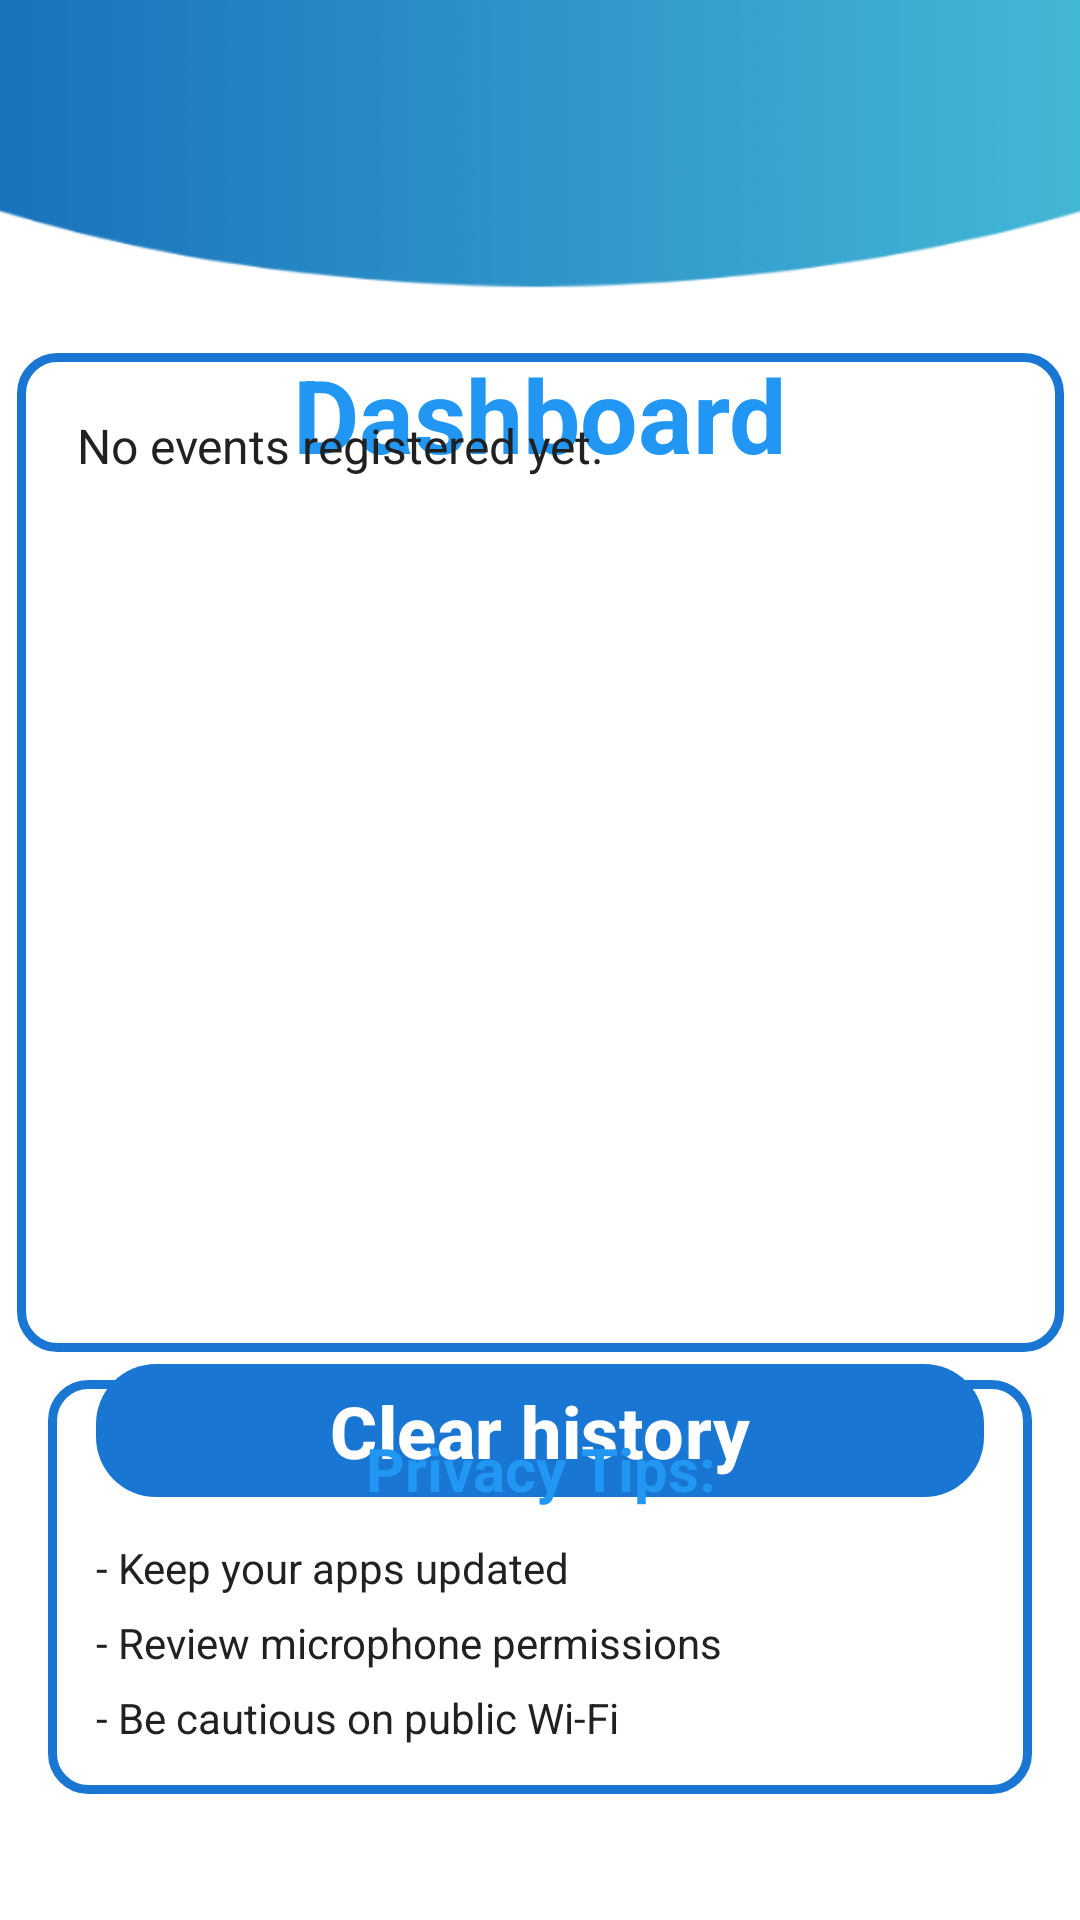

Android layout source for this screen:
<!-- AndroidManifest.xml: application theme Theme.Default -->
<!-- res/layout/activity_dashboard.xml -->
<?xml version="1.0" encoding="utf-8"?>
<androidx.constraintlayout.widget.ConstraintLayout xmlns:android="http://schemas.android.com/apk/res/android"
    xmlns:app="http://schemas.android.com/apk/res-auto"
    xmlns:tools="http://schemas.android.com/tools"
    android:layout_width="match_parent"
    android:layout_height="match_parent"
    android:background="@color/background_color"
    tools:context=".DashboardActivity">

    
    <ImageView
        android:id="@+id/headerBackgroundDashboard"
        android:layout_width="0dp"
        android:layout_height="0dp"
        android:adjustViewBounds="true"
        android:contentDescription="Header Background"
        android:scaleType="centerCrop"
        android:src="@drawable/backgroundall"
        app:layout_constraintTop_toTopOf="parent"
        app:layout_constraintStart_toStartOf="parent"
        app:layout_constraintEnd_toEndOf="parent"
        app:layout_constraintHeight_percent="0.18" />

    
    <TextView
        android:id="@+id/dashboardTitle"
        android:layout_width="wrap_content"
        android:layout_height="wrap_content"
        android:text="@string/open_dashboard"
        android:textColor="@color/dashboard_button"
        android:textSize="34sp"
        android:textStyle="bold"
        app:layout_constraintEnd_toEndOf="parent"
        app:layout_constraintStart_toStartOf="parent"
        app:layout_constraintTop_toBottomOf="@id/headerBackgroundDashboard" />

    
    <LinearLayout
        android:id="@+id/logBox"
        android:layout_width="349dp"
        android:layout_height="333dp"
        android:layout_marginStart="24dp"
        android:layout_marginEnd="24dp"
        android:background="@drawable/rounded_box_outline"
        android:orientation="vertical"
        android:padding="12dp"
        app:layout_constraintBottom_toTopOf="@+id/clearLogButton"
        app:layout_constraintEnd_toEndOf="parent"
        app:layout_constraintHeight_percent="0.45"
        app:layout_constraintStart_toStartOf="parent"
        app:layout_constraintTop_toBottomOf="@id/dashboardTitle">

        <ScrollView
            android:layout_width="match_parent"
            android:layout_height="match_parent"
            android:fillViewport="true">

            <TextView
                android:id="@+id/chronologyView"
                android:layout_width="match_parent"
                android:layout_height="wrap_content"
                android:minHeight="80dp"
                android:padding="8dp"
                android:text="@string/no_events_registered_yet"
                android:textColor="@color/primary_text"
                android:textSize="16sp" />
        </ScrollView>
    </LinearLayout>

    
    <com.google.android.material.button.MaterialButton
        android:id="@+id/clearLogButton"
        android:layout_width="0dp"
        android:layout_height="wrap_content"
        android:layout_marginStart="32dp"
        android:layout_marginEnd="32dp"
        android:text="@string/clear_history"
        android:textColor="@color/white"
        android:textSize="24sp"
        android:textStyle="bold"
        android:onClick="clearLog"
        app:backgroundTint="@color/primary_color"
        app:cornerRadius="20dp"
        app:layout_constraintBottom_toTopOf="@+id/privacyFooter"
        app:layout_constraintEnd_toEndOf="parent"
        app:layout_constraintHorizontal_bias="0.5"
        app:layout_constraintStart_toStartOf="parent"
        app:layout_constraintTop_toBottomOf="@id/logBox" />

    
    <LinearLayout
        android:id="@+id/privacyFooter"
        android:layout_width="0dp"
        android:layout_height="wrap_content"
        android:layout_marginStart="16dp"
        android:layout_marginEnd="16dp"
        android:layout_marginBottom="42dp"
        android:background="@drawable/rounded_box_outline"
        android:orientation="vertical"
        android:padding="16dp"
        app:layout_constraintBottom_toBottomOf="parent"
        app:layout_constraintEnd_toEndOf="parent"
        app:layout_constraintStart_toStartOf="parent">

        <TextView
            android:layout_width="match_parent"
            android:layout_height="wrap_content"
            android:layout_marginBottom="10dp"
            android:text="@string/privacy_tips"
            android:textAlignment="center"
            android:textColor="@color/dashboard_button"
            android:textSize="20sp"
            android:textStyle="bold" />

        <TextView
            android:layout_width="match_parent"
            android:layout_height="wrap_content"
            android:layout_marginBottom="6dp"
            android:text="@string/keep_your_apps_updated"
            android:textColor="@color/primary_text"
            android:textSize="14sp" />

        <TextView
            android:layout_width="match_parent"
            android:layout_height="wrap_content"
            android:layout_marginBottom="6dp"
            android:text="@string/review_microphone_permissions"
            android:textColor="@color/primary_text"
            android:textSize="14sp" />

        <TextView
            android:layout_width="match_parent"
            android:layout_height="wrap_content"
            android:text="@string/be_cautious_on_public_wi_fi"
            android:textColor="@color/primary_text"
            android:textSize="14sp" />
    </LinearLayout>

</androidx.constraintlayout.widget.ConstraintLayout>
<!-- resources referenced by this layout -->
<resources>
  <color name="background_color">#FFFFFF</color>
  <color name="dashboard_button">#2196F3</color>
  <color name="primary_color">#1976D2</color>
  <color name="primary_text">#212121</color>
  <color name="white">#FFFFFFFF</color>
  <!-- drawable backgroundall: png bitmap (drawable, 69437 bytes) -->
  <!-- drawable rounded_box_outline (drawable) -->
  <shape xmlns:android="http://schemas.android.com/apk/res/android" android:shape="rectangle">
      <solid android:color="@android:color/transparent" />
      <corners android:radius="12dp" />
      <stroke android:width="3dp" android:color="@color/primary_color" />
  </shape>
  <string name="be_cautious_on_public_wi_fi">- Be cautious on public Wi-Fi</string>
  <string name="clear_history">Clear history</string>
  <string name="keep_your_apps_updated">- Keep your apps updated </string>
  <string name="no_events_registered_yet">No events registered yet.</string>
  <string name="open_dashboard">Dashboard</string>
  <string name="privacy_tips">Privacy Tips:</string>
  <string name="review_microphone_permissions">- Review microphone permissions</string>
  <style name="Theme.Default" parent="Base.Theme.Default" />
  <style name="Base.Theme.Default" parent="Theme.Material3.DayNight.NoActionBar">
          <item name="colorPrimary">@color/primary_color</item>
          <item name="colorPrimaryVariant">@color/gradient_start</item>
          <item name="colorSecondary">@color/gradient_end</item>
          <item name="colorSurface">@color/background_color</item>
          <item name="colorOnPrimary">@color/white</item>
          <item name="colorOnSecondary">@color/white</item>
          <item name="colorOnSurface">@color/primary_text</item>
          <item name="android:statusBarColor">@color/gradient_start</item>
          <item name="android:windowLightStatusBar">false</item>
      </style>
  <color name="gradient_start">#1976D2</color>
  <color name="gradient_end">#03DAC6</color>
</resources>
